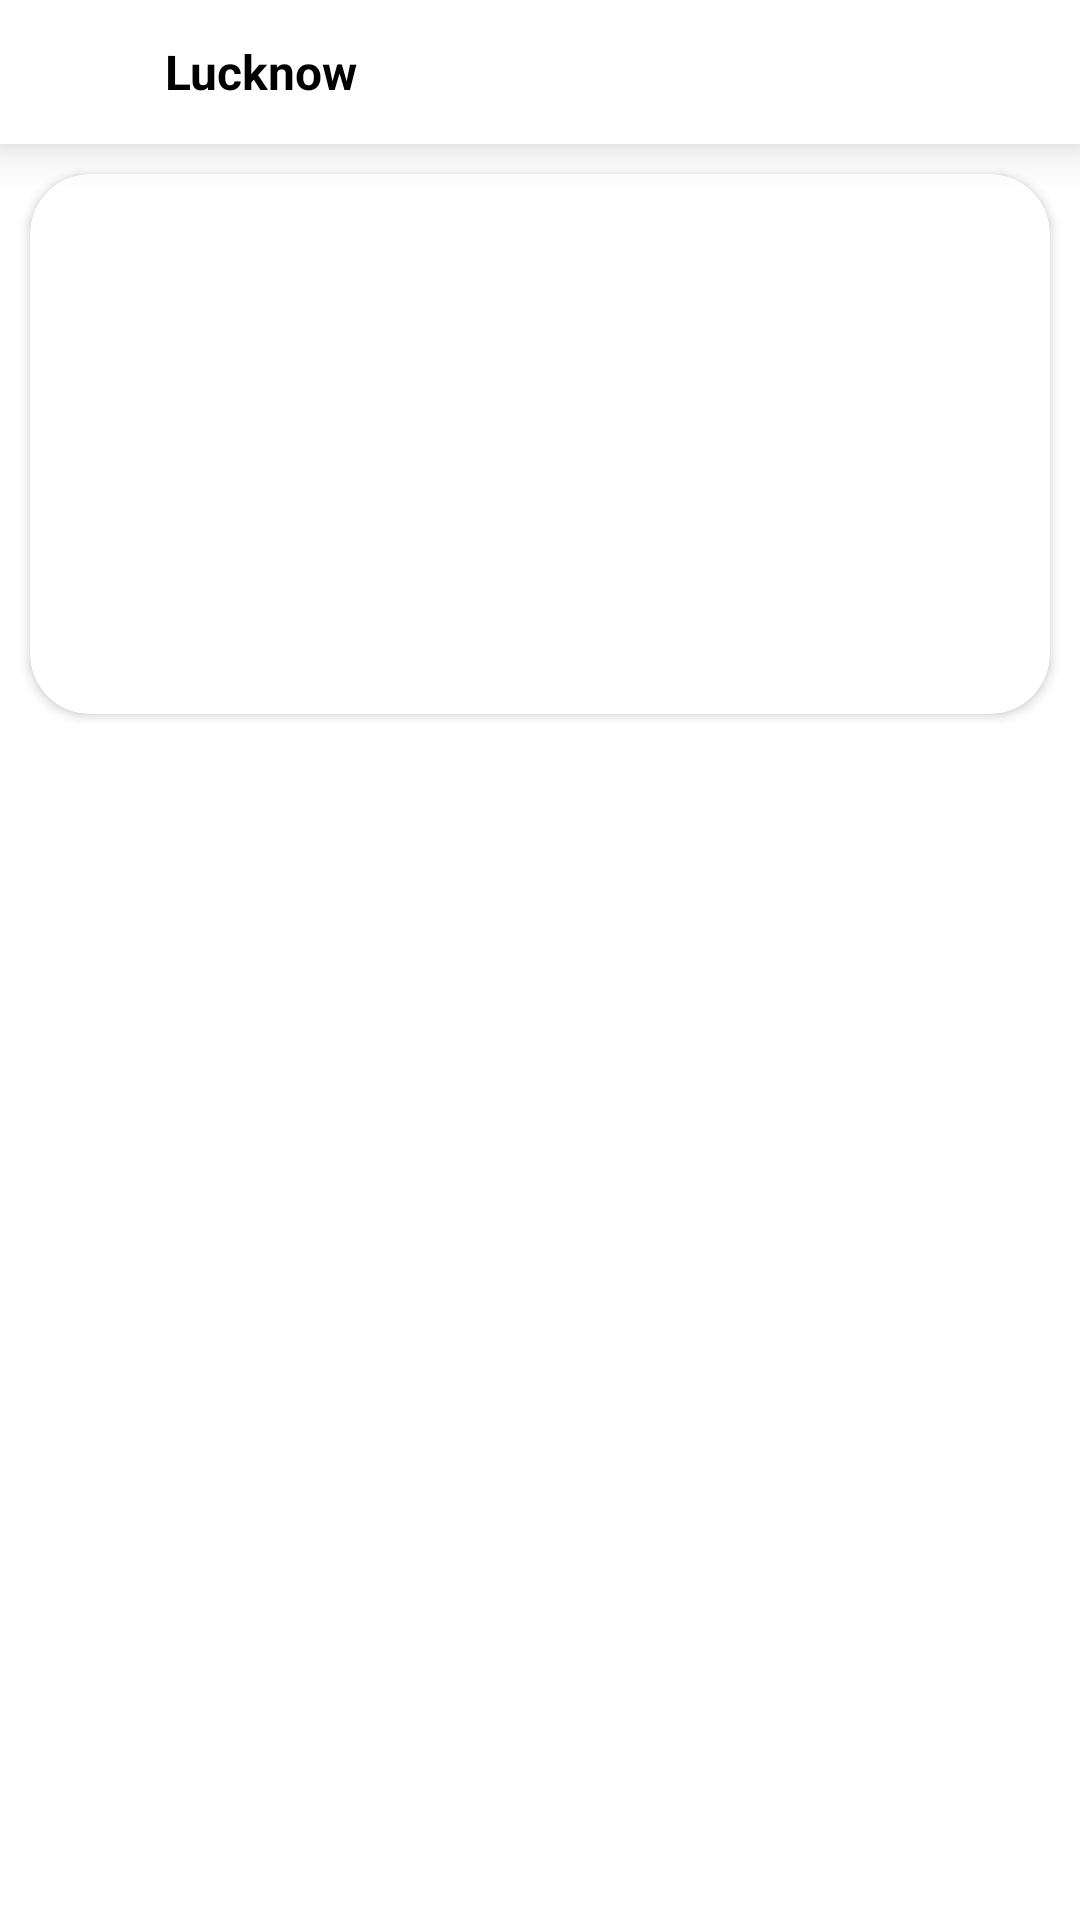

The Android layout XML behind this screen, and the referenced resources:
<!-- AndroidManifest.xml: application theme Theme.MyDelegatesApp -->
<!-- res/layout/activity_detail.xml -->
<?xml version="1.0" encoding="utf-8"?>
<RelativeLayout xmlns:android="http://schemas.android.com/apk/res/android"
    xmlns:app="http://schemas.android.com/apk/res-auto"
    xmlns:tools="http://schemas.android.com/tools"
    android:layout_width="match_parent"
    android:layout_height="match_parent"
    tools:context=".activity.Detail_Activity">
    <LinearLayout
        android:layout_width="match_parent"
        android:layout_height="wrap_content"
        android:id="@+id/toolbar"
        android:elevation="10dp"
        android:padding="5dp"
        android:background="@color/white"
        android:orientation="horizontal">
        <ImageView
            android:layout_width="30dp"
            android:layout_height="30dp"
            android:layout_marginStart="10dp"
            android:onClick="goBack"
            android:layout_marginTop="5dp"
            android:layout_marginBottom="3dp"
            android:src="@drawable/ic_baseline_arrow_back_24"
            app:tint="@color/black" />

        <TextView
            android:layout_width="match_parent"
            android:layout_height="wrap_content"
            android:layout_marginStart="10dp"
            android:layout_gravity="center"
            android:textStyle="bold"
            android:id="@+id/toolbar_title"
            android:text="Lucknow"
            android:textColor="@color/black"
            android:textSize="16sp" />

    </LinearLayout>
    <androidx.core.widget.NestedScrollView
        android:layout_width="match_parent"
        android:layout_height="match_parent"
        android:layout_below="@id/toolbar"
        >
        <LinearLayout
            android:layout_width="match_parent"
            android:layout_height="match_parent"
            android:orientation="vertical">

            <androidx.cardview.widget.CardView
                android:layout_width="match_parent"
                android:layout_height="match_parent"
                android:layout_margin="10dp"
                android:elevation="5dp"
                app:cardCornerRadius="20dp">

                <androidx.viewpager.widget.ViewPager
                    android:id="@+id/viewPager_details"
                    android:layout_width="match_parent"
                    android:layout_height="180dp" />
            </androidx.cardview.widget.CardView>


            <androidx.recyclerview.widget.RecyclerView
                android:layout_width="match_parent"
                android:layout_height="wrap_content"
                android:layout_marginTop="10dp"
                android:orientation="vertical"
                app:spanCount="2"
                app:layoutManager="androidx.recyclerview.widget.StaggeredGridLayoutManager"
                android:id="@+id/details_recycler"/>

        </LinearLayout>
    </androidx.core.widget.NestedScrollView>


</RelativeLayout>
<!-- resources referenced by this layout -->
<resources>
  <style name="Theme.MyDelegatesApp" parent="Theme.MaterialComponents.Light.NoActionBar">
          
          <item name="colorPrimary">@color/purple_500</item>
          <item name="colorPrimaryVariant">@color/purple_700</item>
          <item name="colorOnPrimary">@color/white</item>
          
          <item name="colorSecondary">@color/teal_200</item>
          <item name="colorSecondaryVariant">@color/teal_700</item>
          <item name="colorOnSecondary">@color/black</item>
          
          <item name="android:statusBarColor">@color/white</item>
          <item name="android:windowLightStatusBar">true</item>
          
      </style>
  <!-- not gathered from this repository: default colours our renderer supplied (Android Studio template values) -->
  <color name="purple_500">#FF6200EE</color>
  <color name="purple_700">#FF3700B3</color>
  <color name="teal_200">#FF03DAC5</color>
  <color name="teal_700">#FF018786</color>
  <color name="black">#FF000000</color>
  <color name="white">#FFFFFFFF</color>
</resources>
